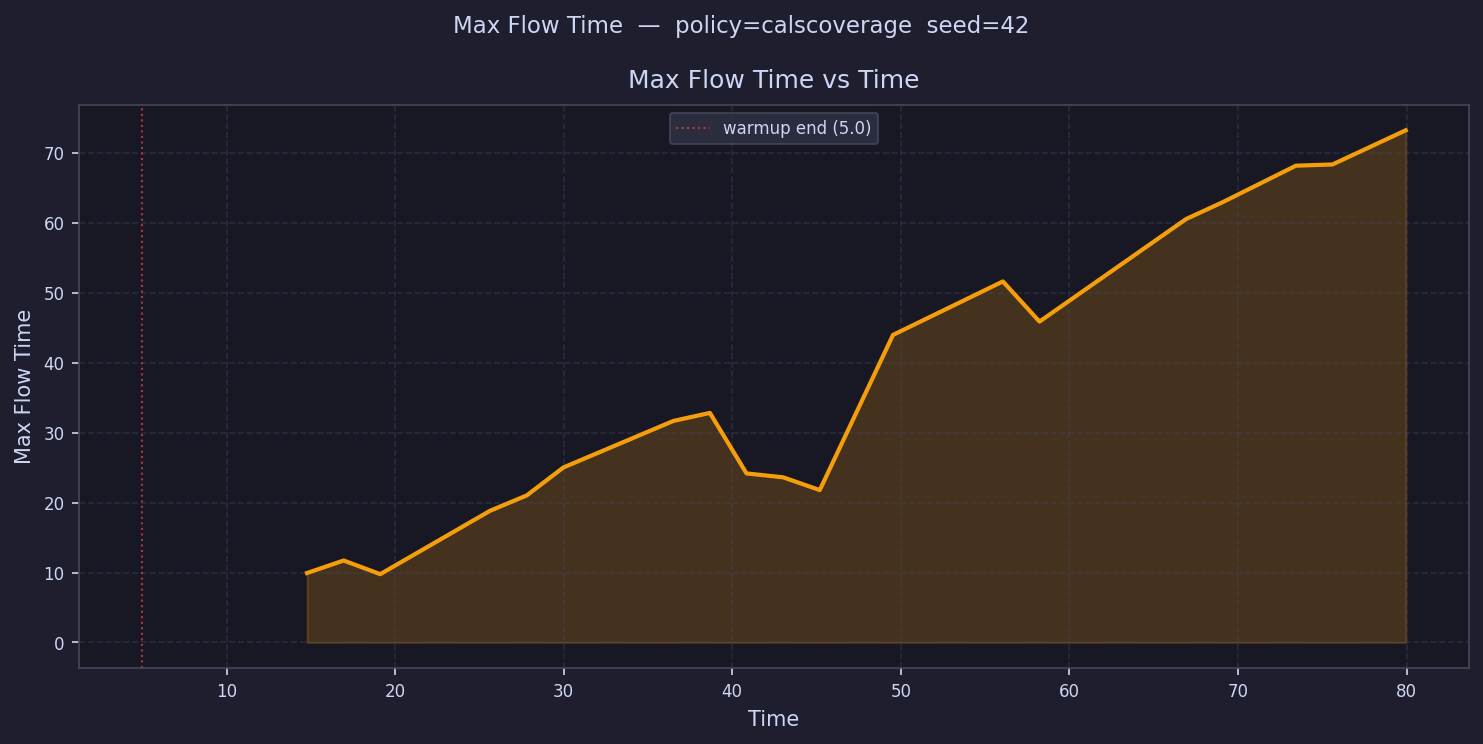

Data behind this chart, as committed beside it:
time, max_flow_time
6.086, 
8.259, 
10.43, 
12.6, 
14.78, 9.927
16.95, 11.72
19.12, 9.767
21.29, 
23.47, 
25.64, 18.83
27.81, 21.02
29.98, 25.02
32.16, 
34.33, 
36.5, 31.66
38.67, 32.82
40.85, 24.17
43.02, 23.61
45.19, 21.79
47.36, 
49.54, 43.97
51.71, 
53.88, 
56.05, 51.61
58.23, 45.87
60.4, 
62.57, 
64.74, 
66.92, 60.52
69.09, 62.94
71.26, 
73.43, 68.16
75.61, 68.34
77.78, 
79.95, 73.22
82.12, 
84.3, 
86.47, 
88.64, 
90.81, 
92.99, 
95.16, 
97.33, 
99.5, 
101.7, 
103.8, 
106, 
108.2, 
110.4, 
112.5, 
